Run: headless pygame with SDL's dummy video driver; simulated clock (each Clock.tick advances the game by its frame time, no real sleeping); random seed 0; keys injected as events and as key.get_pressed() state; mouse plan: one left click at the window centre at the start of phase 2, then a move to the lower-right quarter at the start of phase 3.
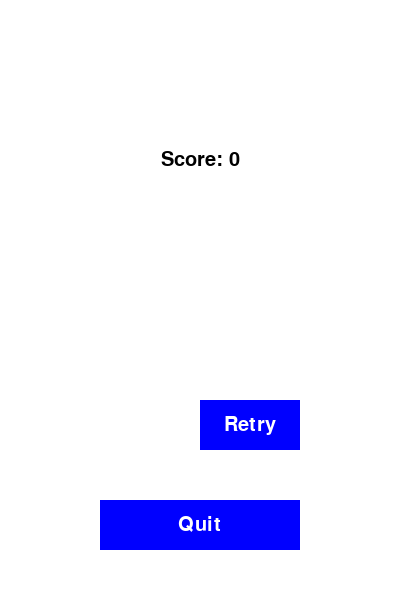
Frame 1 of 4 · flips 1–60 · no input
Frame 2 of 4 · flips 61–180 · clicked the window centre · tapped SPACE, RETURN · held RIGHT (→), D · screen unchanged from frame 1, image omitted
Frame 3 of 4 · flips 181–300 · moved the mouse to the lower-right quarter · held DOWN (↓), S · screen unchanged from frame 2, image omitted
Frame 4 of 4 · flips 301–420 · held LEFT (←), A, UP (↑), W · screen unchanged from frame 3, image omitted

The pygame program that drew these frames:

import pygame
import random

# Initialize pygame
pygame.init()

# Define constants
SCREEN_WIDTH = 400
SCREEN_HEIGHT = 600
BIRD_WIDTH = 50
BIRD_HEIGHT = 50
OBSTACLE_WIDTH = 60
OBSTACLE_HEIGHT = random.randint(150, 400)
OBSTACLE_GAP = 150
GRAVITY = 0.5
FLAP_STRENGTH = -7
GAME_SPEED = 3
WHITE = (255, 255, 255)
BLACK = (0, 0, 0)
BIRD_COLOR = (255, 255, 0)
OBSTACLE_COLOR = (0, 255, 0)
BUTTON_COLOR = (0, 0, 255)
BUTTON_HOVER_COLOR = (0, 0, 200)

# Create the screen
screen = pygame.display.set_mode((SCREEN_WIDTH, SCREEN_HEIGHT))
pygame.display.set_caption("Flappy Bird")

# Load font for score and buttons
font = pygame.font.SysFont("Arial", 30)

# Bird class
class Bird:
    def __init__(self):
        self.x = 100
        self.y = SCREEN_HEIGHT // 2
        self.velocity = 0

    def flap(self):
        self.velocity = FLAP_STRENGTH

    def move(self):
        self.velocity += GRAVITY
        self.y += self.velocity

    def draw(self):
        pygame.draw.rect(screen, BIRD_COLOR, (self.x, self.y, BIRD_WIDTH, BIRD_HEIGHT))

# Obstacle class
class Obstacle:
    def __init__(self):
        self.x = SCREEN_WIDTH
        self.height = random.randint(150, 400)
        self.y = self.height - OBSTACLE_HEIGHT
        self.passed = False

    def move(self):
        self.x -= GAME_SPEED

    def draw(self):
        pygame.draw.rect(screen, OBSTACLE_COLOR, (self.x, 0, OBSTACLE_WIDTH, self.height))
        pygame.draw.rect(screen, OBSTACLE_COLOR, (self.x, self.height + OBSTACLE_GAP, OBSTACLE_WIDTH, SCREEN_HEIGHT))

# Function to display the score
def display_score(score):
    score_text = font.render(f"Score: {score}", True, BLACK)
    screen.blit(score_text, (SCREEN_WIDTH // 2 - score_text.get_width() // 2, SCREEN_HEIGHT // 4))

# Function to display a button
def draw_button(text, x, y, width, height, hover=False):
    button_color = BUTTON_HOVER_COLOR if hover else BUTTON_COLOR
    pygame.draw.rect(screen, button_color, (x, y, width, height))
    label = font.render(text, True, WHITE)
    screen.blit(label, (x + (width - label.get_width()) // 2, y + (height - label.get_height()) // 2))

# Main game loop
def game():
    bird = Bird()
    obstacles = [Obstacle()]
    clock = pygame.time.Clock()
    score = 0
    running = True
    game_over = False

    while running:
        screen.fill(WHITE)

        if not game_over:
            for event in pygame.event.get():
                if event.type == pygame.QUIT:
                    running = False
                elif event.type == pygame.MOUSEBUTTONDOWN:  # Flap on touch
                    bird.flap()

            bird.move()

            # Create new obstacles
            if obstacles[-1].x < SCREEN_WIDTH - 200:
                obstacles.append(Obstacle())

            # Move and draw obstacles
            for obstacle in obstacles:
                obstacle.move()
                obstacle.draw()

                # Check for collision with obstacles
                if bird.x + BIRD_WIDTH > obstacle.x and bird.x < obstacle.x + OBSTACLE_WIDTH:
                    if bird.y < obstacle.height or bird.y + BIRD_HEIGHT > obstacle.height + OBSTACLE_GAP:
                        game_over = True

                # Check if the bird passes an obstacle
                if obstacle.x + OBSTACLE_WIDTH < bird.x and not obstacle.passed:
                    obstacle.passed = True
                    score += 1

            # Remove obstacles that are off-screen
            if obstacles[0].x + OBSTACLE_WIDTH < 0:
                obstacles.pop(0)

            # Draw the bird
            bird.draw()

            # Check if bird hits the ground
            if bird.y + BIRD_HEIGHT > SCREEN_HEIGHT:
                game_over = True

        else:
            # Display game over screen and score
            display_score(score)

            # Draw Retry and Quit buttons
            mouse_x, mouse_y = pygame.mouse.get_pos()
            retry_button_hover = 200 <= mouse_x <= 300 and 400 <= mouse_y <= 450
            quit_button_hover = 100 <= mouse_x <= 300 and 500 <= mouse_y <= 550

            draw_button("Retry", 200, 400, 100, 50, retry_button_hover)
            draw_button("Quit", 100, 500, 200, 50, quit_button_hover)

            # Check button clicks
            for event in pygame.event.get():
                if event.type == pygame.QUIT:
                    running = False
                if event.type == pygame.MOUSEBUTTONDOWN:
                    if retry_button_hover:
                        running = True
                       	game()  # Restart the game
                    elif quit_button_hover:
                        running = False  # Quit the game

        pygame.display.update()
        clock.tick(60)

    pygame.quit()

# Run the game
game()
